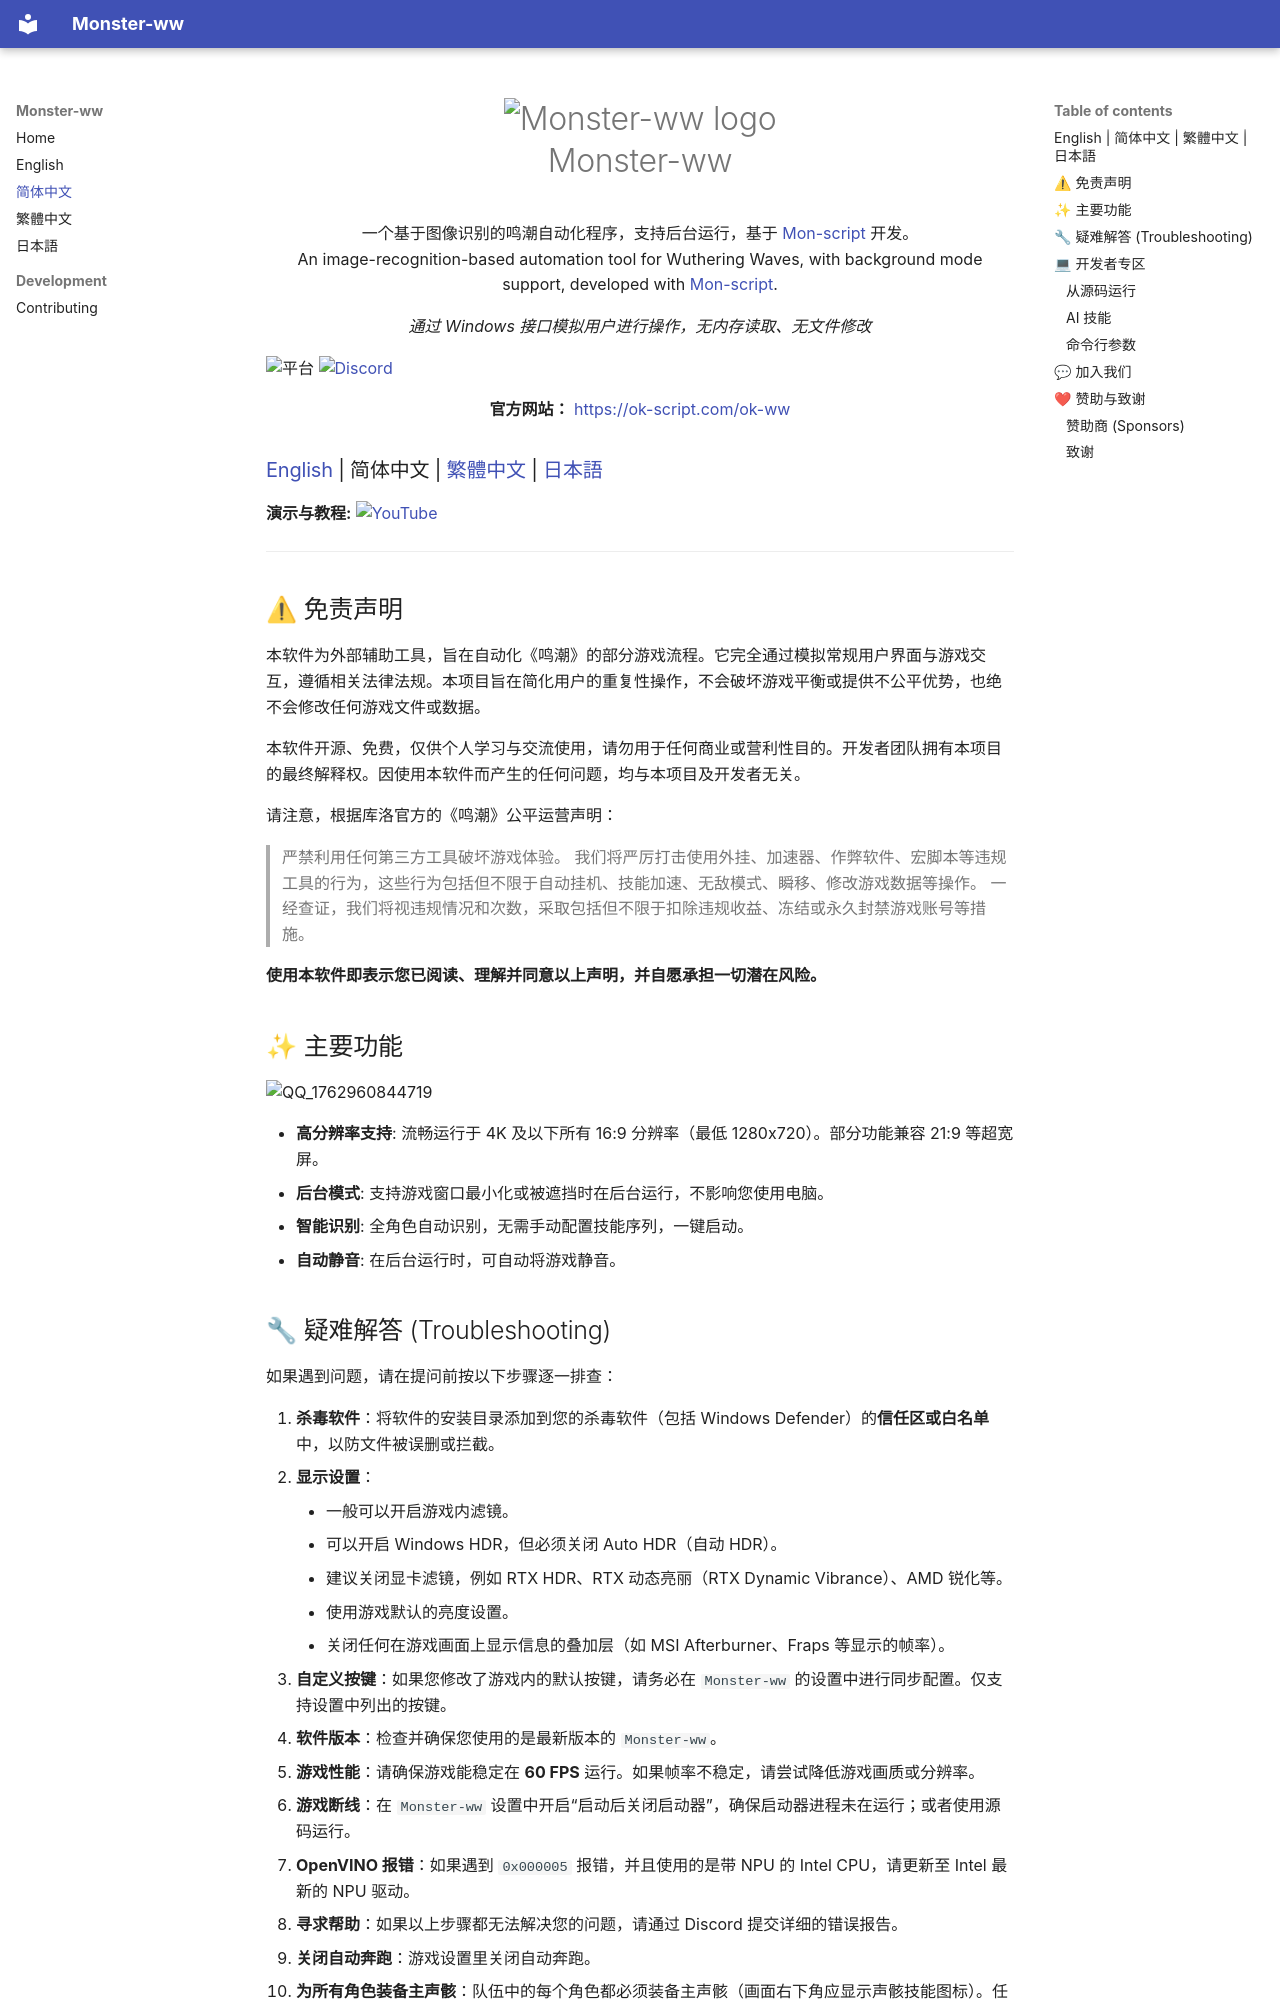

repository: 3055909481/Monster-ww · page: zh-CN/index.html · generator: mkdocs

<div align="center">
  <h1 align="center">
    <img src="https://raw.githubusercontent.com/3055909481/Monster-ww/master/icons/icon.png" width="200" alt="Monster-ww logo"/>
    <br/>
    Monster-ww
  </h1> 
  
  <p>
    一个基于图像识别的鸣潮自动化程序，支持后台运行，基于 <a href="https://ok-script.com">Mon-script</a> 开发。
    <br />
    An image-recognition-based automation tool for Wuthering Waves, with background mode support, developed with <a href="https://ok-script.com">Mon-script</a>.
  </p>
  
  <p><i>通过 Windows 接口模拟用户进行操作，无内存读取、无文件修改</i></p>
</div>

<!-- Badges -->
<div class="badge-row">
  <img src="https://img.shields.io/badge/platform-Windows-blue" alt="平台" />
  <a href="https://discord.gg/vVyCatEBgA"><img src="https://img.shields.io/discord/296598043787132928?color=5865f2&amp;label=%20Discord" alt="Discord" /></a>
</div>

<p align="center"><strong>官方网站：</strong> <a href="https://ok-script.com/ok-ww">https://ok-script.com/ok-ww</a></p>

### [English](../en/index.md) | 简体中文 | [繁體中文](../zh-TW/index.md) | [日本語](../ja/index.md)

**演示与教程:** [![YouTube](https://img.shields.io/badge/YouTube-%23FF0000.svg?style=for-the-badge&logo=YouTube&logoColor=white)](https://youtu.be/h6P1KWjdnB4)

---

## ⚠ 免责声明

本软件为外部辅助工具，旨在自动化《鸣潮》的部分游戏流程。它完全通过模拟常规用户界面与游戏交互，遵循相关法律法规。本项目旨在简化用户的重复性操作，不会破坏游戏平衡或提供不公平优势，也绝不会修改任何游戏文件或数据。

本软件开源、免费，仅供个人学习与交流使用，请勿用于任何商业或营利性目的。开发者团队拥有本项目的最终解释权。因使用本软件而产生的任何问题，均与本项目及开发者无关。

请注意，根据库洛官方的《鸣潮》公平运营声明：
> 严禁利用任何第三方工具破坏游戏体验。
> 我们将严厉打击使用外挂、加速器、作弊软件、宏脚本等违规工具的行为，这些行为包括但不限于自动挂机、技能加速、无敌模式、瞬移、修改游戏数据等操作。
> 一经查证，我们将视违规情况和次数，采取包括但不限于扣除违规收益、冻结或永久封禁游戏账号等措施。

**使用本软件即表示您已阅读、理解并同意以上声明，并自愿承担一切潜在风险。**

## ✨ 主要功能
<img width="1774" height="1182" alt="QQ_1762960844719" src="https://github.com/user-attachments/assets/c5eb0145-0d45-44f9-85b3-184de0ef20bf" />

*   **高分辨率支持**: 流畅运行于 4K 及以下所有 16:9 分辨率（最低 1280x720）。部分功能兼容 21:9 等超宽屏。
*   **后台模式**: 支持游戏窗口最小化或被遮挡时在后台运行，不影响您使用电脑。
*   **智能识别**: 全角色自动识别，无需手动配置技能序列，一键启动。
*   **自动静音**: 在后台运行时，可自动将游戏静音。
